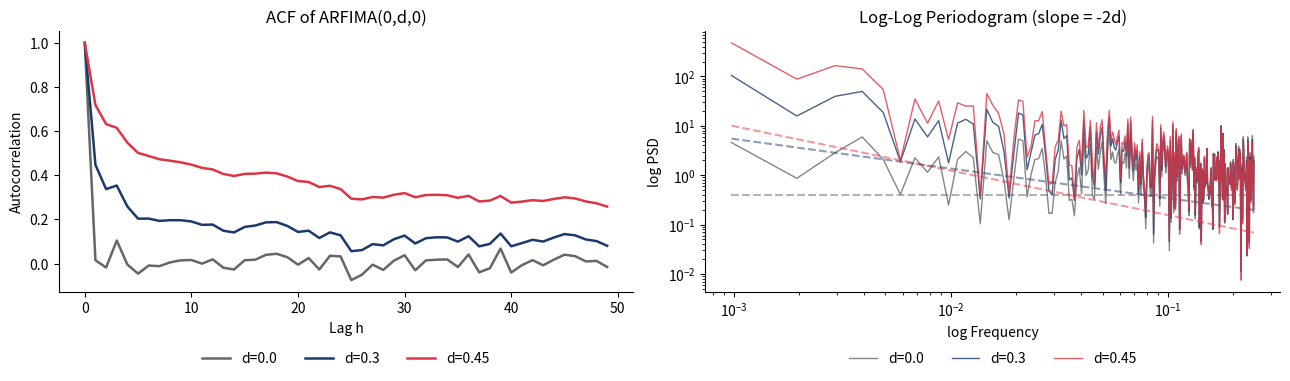

Write the Python code that produced this figure.
import numpy as np
import matplotlib.pyplot as plt
from scipy.signal import periodogram

COLORS = {'blue':'#1A3A6E','red':'#DC3545','green':'#2E7D32','amber':'#B5853F','orange':'#E6802E','purple':'#8E44AD','gray':'#666666'}

def simulate_arfima(d, N, seed=0):
    """Simulate ARFIMA(0,d,0) via truncated MA representation."""
    rng = np.random.default_rng(seed)
    eps = rng.normal(0, 1, N + 500)
    max_lag = min(N, 500)
    # MA coefficients: psi_j = prod_{k=0}^{j-1} (k+d)/(k+1)
    psi = np.zeros(max_lag)
    psi[0] = 1.0
    for j in range(1, max_lag):
        psi[j] = psi[j-1] * (d + j - 1) / j
    x = np.convolve(eps, psi)[:N + 500]
    return x[500:]

fig, axes = plt.subplots(1, 2, figsize=(13, 4))
d_vals = [0.0, 0.3, 0.45]
cols   = [COLORS['gray'], COLORS['blue'], COLORS['red']]
N = 1024

for d, col in zip(d_vals, cols):
    x = simulate_arfima(d, N)
    fr, psd = periodogram(x)
    # Log-log periodogram (skip DC)
    fr_pos = fr[1:N//4]
    psd_pos = psd[1:N//4]
    axes[1].loglog(fr_pos, psd_pos, color=col, lw=1, alpha=0.8, label=f'd={d}')
    # Theoretical slope line
    f0 = fr_pos[5]
    p0 = fr_pos[5]**(-2*d) if d > 0 else np.ones(len(fr_pos))[5]
    axes[1].loglog(fr_pos, fr_pos**(-2*d) * psd_pos[5] / max(fr_pos[5]**(-2*d), 1e-12),
                   color=col, lw=1.5, linestyle='--', alpha=0.5)
    # ACF
    acf = np.array([np.corrcoef(x[:-h], x[h:])[0,1] if h > 0 else 1.0 for h in range(50)])
    axes[0].plot(acf, color=col, lw=1.8, label=f'd={d}')

axes[0].set_title('ACF of ARFIMA(0,d,0)')
axes[0].set_xlabel('Lag h')
axes[0].set_ylabel('Autocorrelation')
axes[1].set_title('Log-Log Periodogram (slope = -2d)')
axes[1].set_xlabel('log Frequency')
axes[1].set_ylabel('log PSD')

for ax in axes:
    ax.set_facecolor('none')
    ax.spines[['top','right']].set_visible(False)
    ax.legend(loc='upper center', bbox_to_anchor=(0.5, -0.18), ncol=3, frameon=False)
fig.patch.set_alpha(0)
plt.tight_layout()
plt.savefig('long_memory.pdf', bbox_inches='tight')
plt.show()
